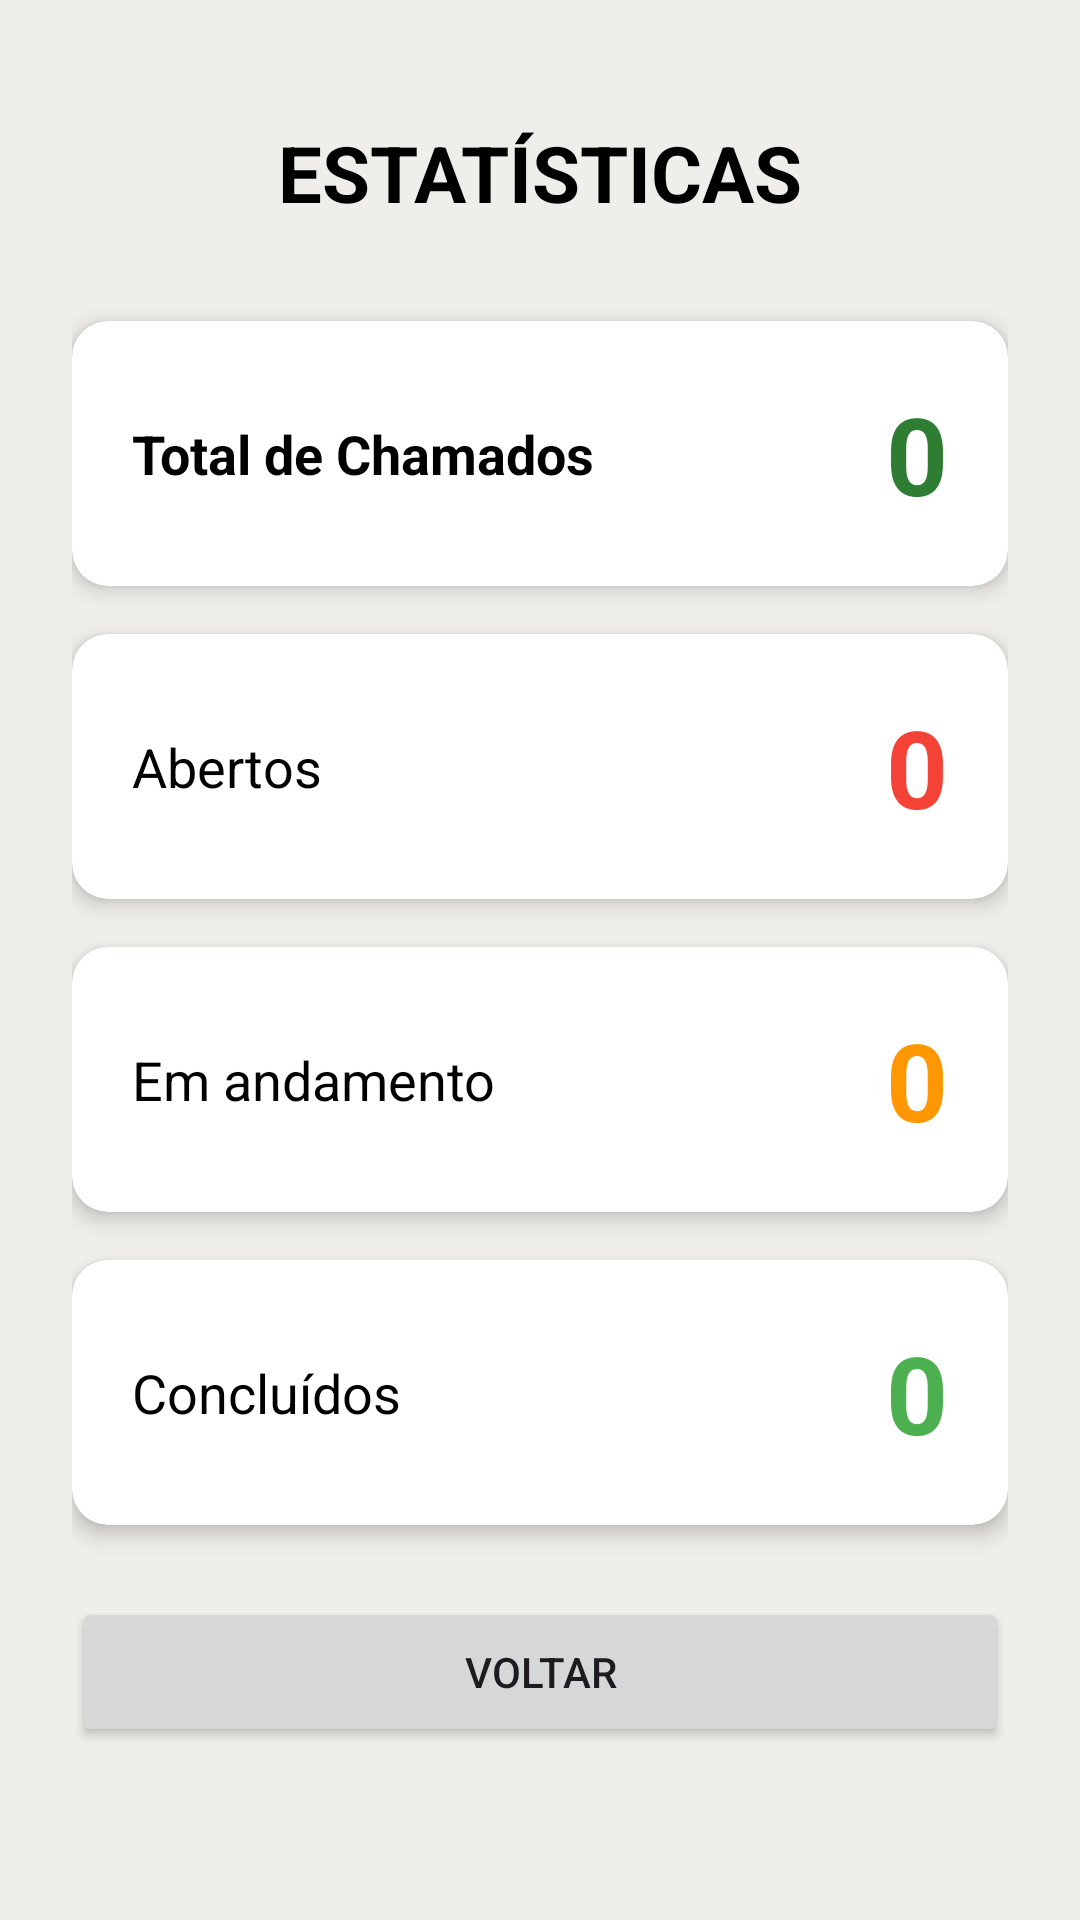

Reconstruct the res/layout file that produces this screen, plus the resources it refers to.
<!-- AndroidManifest.xml: application theme Theme.TrabalhoPratico1 -->
<!-- res/layout/activity_estatisticas.xml -->
<?xml version="1.0" encoding="utf-8"?>
<ScrollView xmlns:android="http://schemas.android.com/apk/res/android"
    xmlns:app="http://schemas.android.com/apk/res-auto"
    android:id="@+id/main"
    android:layout_width="match_parent"
    android:layout_height="match_parent"
    android:background="#EFEEEA"
    android:fillViewport="true">

    <LinearLayout
        android:layout_width="match_parent"
        android:layout_height="wrap_content"
        android:orientation="vertical"
        android:padding="24dp">

        <TextView
            android:layout_width="match_parent"
            android:layout_height="wrap_content"
            android:layout_marginBottom="32dp"
            android:layout_marginTop="16dp"
            android:gravity="center"
            android:text="ESTATÍSTICAS"
            android:textColor="#000000"
            android:textSize="26sp"
            android:textStyle="bold" />

        
        <androidx.cardview.widget.CardView
            android:layout_width="match_parent"
            android:layout_height="wrap_content"
            android:layout_marginBottom="16dp"
            app:cardBackgroundColor="#FFFFFF"
            app:cardCornerRadius="12dp"
            app:cardElevation="4dp">

            <LinearLayout
                android:layout_width="match_parent"
                android:layout_height="wrap_content"
                android:orientation="horizontal"
                android:padding="20dp"
                android:gravity="center_vertical">

                <TextView
                    android:layout_width="0dp"
                    android:layout_height="wrap_content"
                    android:layout_weight="1"
                    android:text="Total de Chamados"
                    android:textColor="#000000"
                    android:textSize="18sp"
                    android:textStyle="bold" />

                <TextView
                    android:id="@+id/txtTotal"
                    android:layout_width="wrap_content"
                    android:layout_height="wrap_content"
                    android:text="0"
                    android:textColor="#2E7D32"
                    android:textSize="36sp"
                    android:textStyle="bold" />
            </LinearLayout>
        </androidx.cardview.widget.CardView>

        
        <androidx.cardview.widget.CardView
            android:layout_width="match_parent"
            android:layout_height="wrap_content"
            android:layout_marginBottom="16dp"
            app:cardBackgroundColor="#FFFFFF"
            app:cardCornerRadius="12dp"
            app:cardElevation="4dp">

            <LinearLayout
                android:layout_width="match_parent"
                android:layout_height="wrap_content"
                android:orientation="horizontal"
                android:padding="20dp"
                android:gravity="center_vertical">

                <TextView
                    android:layout_width="0dp"
                    android:layout_height="wrap_content"
                    android:layout_weight="1"
                    android:text="Abertos"
                    android:textColor="#000000"
                    android:textSize="18sp" />

                <TextView
                    android:id="@+id/txtAbertos"
                    android:layout_width="wrap_content"
                    android:layout_height="wrap_content"
                    android:text="0"
                    android:textColor="#F44336"
                    android:textSize="36sp"
                    android:textStyle="bold" />
            </LinearLayout>
        </androidx.cardview.widget.CardView>

        
        <androidx.cardview.widget.CardView
            android:layout_width="match_parent"
            android:layout_height="wrap_content"
            android:layout_marginBottom="16dp"
            app:cardBackgroundColor="#FFFFFF"
            app:cardCornerRadius="12dp"
            app:cardElevation="4dp">

            <LinearLayout
                android:layout_width="match_parent"
                android:layout_height="wrap_content"
                android:orientation="horizontal"
                android:padding="20dp"
                android:gravity="center_vertical">

                <TextView
                    android:layout_width="0dp"
                    android:layout_height="wrap_content"
                    android:layout_weight="1"
                    android:text="Em andamento"
                    android:textColor="#000000"
                    android:textSize="18sp" />

                <TextView
                    android:id="@+id/txtEmAndamento"
                    android:layout_width="wrap_content"
                    android:layout_height="wrap_content"
                    android:text="0"
                    android:textColor="#FF9800"
                    android:textSize="36sp"
                    android:textStyle="bold" />
            </LinearLayout>
        </androidx.cardview.widget.CardView>

        
        <androidx.cardview.widget.CardView
            android:layout_width="match_parent"
            android:layout_height="wrap_content"
            android:layout_marginBottom="16dp"
            app:cardBackgroundColor="#FFFFFF"
            app:cardCornerRadius="12dp"
            app:cardElevation="4dp">

            <LinearLayout
                android:layout_width="match_parent"
                android:layout_height="wrap_content"
                android:orientation="horizontal"
                android:padding="20dp"
                android:gravity="center_vertical">

                <TextView
                    android:layout_width="0dp"
                    android:layout_height="wrap_content"
                    android:layout_weight="1"
                    android:text="Concluídos"
                    android:textColor="#000000"
                    android:textSize="18sp" />

                <TextView
                    android:id="@+id/txtConcluidos"
                    android:layout_width="wrap_content"
                    android:layout_height="wrap_content"
                    android:text="0"
                    android:textColor="#4CAF50"
                    android:textSize="36sp"
                    android:textStyle="bold" />
            </LinearLayout>
        </androidx.cardview.widget.CardView>

        <Button
            android:id="@+id/btnVoltar"
            android:layout_width="match_parent"
            android:layout_height="50dp"
            android:layout_marginTop="8dp"
            android:text="VOLTAR" />

    </LinearLayout>
</ScrollView>
<!-- resources referenced by this layout -->
<resources>
  <style name="Theme.TrabalhoPratico1" parent="Base.Theme.TrabalhoPratico1" />
  <style name="Base.Theme.TrabalhoPratico1" parent="Theme.Material3.Light.NoActionBar">
          
          
      </style>
</resources>
